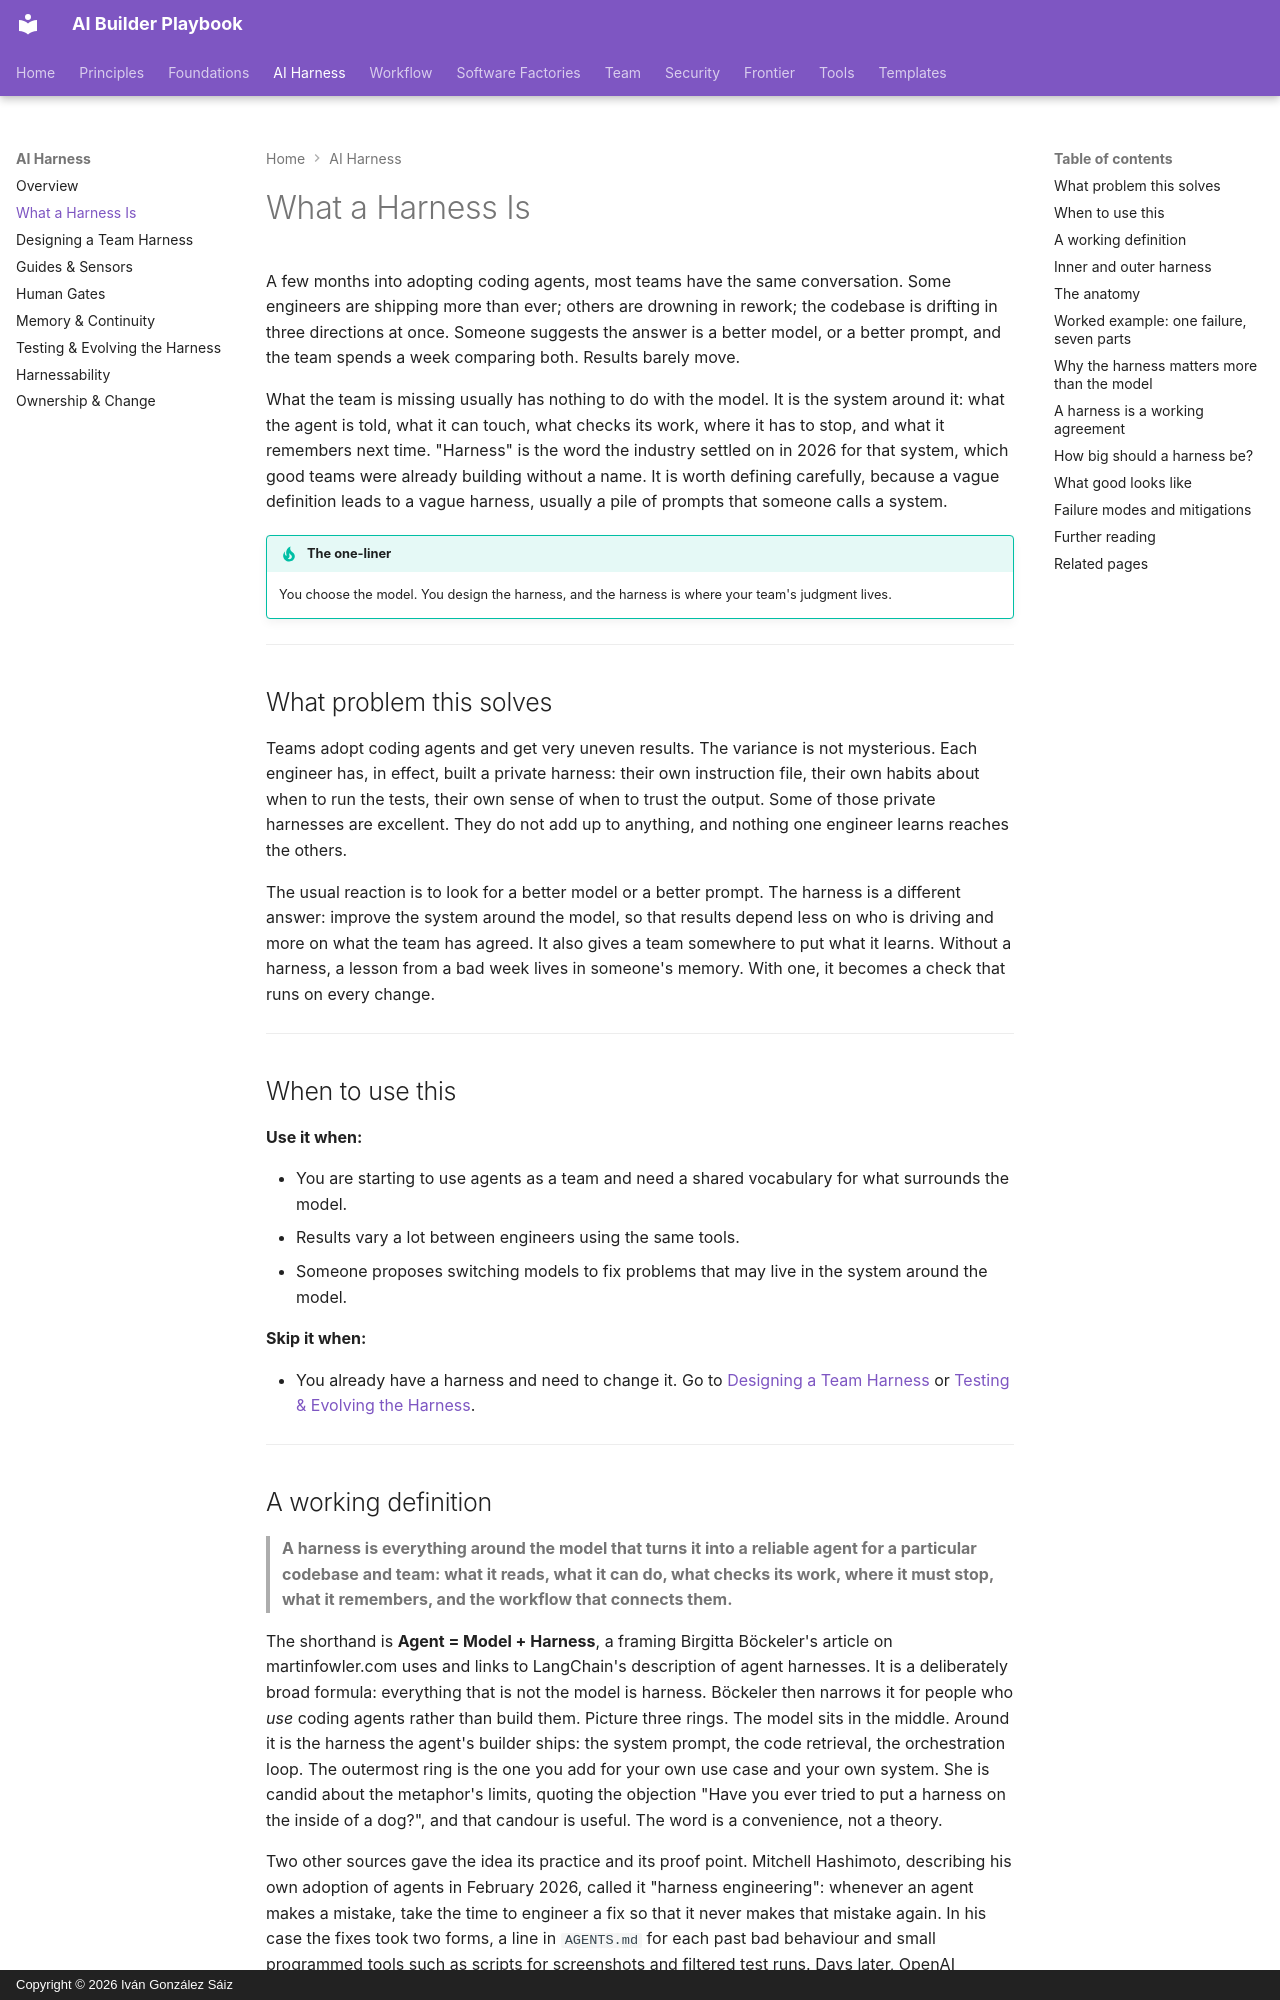

repository: dreamingechoes/ai-builder-playbook · page: harness/what-a-harness-is/index.html · generator: mkdocs · copyright: Copyright © 2026 Iván González Sáiz

---
title: What a Harness Is
description: The anatomy of an AI harness, the difference between the inner and outer harness, and why the harness matters more than the model.
---

# What a Harness Is

A few months into adopting coding agents, most teams have the same conversation. Some engineers are shipping more than ever; others are drowning in rework; the codebase is drifting in three directions at once. Someone suggests the answer is a better model, or a better prompt, and the team spends a week comparing both. Results barely move.

What the team is missing usually has nothing to do with the model. It is the system around it: what the agent is told, what it can touch, what checks its work, where it has to stop, and what it remembers next time. "Harness" is the word the industry settled on in 2026 for that system, which good teams were already building without a name. It is worth defining carefully, because a vague definition leads to a vague harness, usually a pile of prompts that someone calls a system.

!!! tip "The one-liner"
    You choose the model. You design the harness, and the harness is where your team's judgment lives.

---

## What problem this solves

Teams adopt coding agents and get very uneven results. The variance is not mysterious. Each engineer has, in effect, built a private harness: their own instruction file, their own habits about when to run the tests, their own sense of when to trust the output. Some of those private harnesses are excellent. They do not add up to anything, and nothing one engineer learns reaches the others.

The usual reaction is to look for a better model or a better prompt. The harness is a different answer: improve the system around the model, so that results depend less on who is driving and more on what the team has agreed. It also gives a team somewhere to put what it learns. Without a harness, a lesson from a bad week lives in someone's memory. With one, it becomes a check that runs on every change.

---

## When to use this

**Use it when:**

- You are starting to use agents as a team and need a shared vocabulary for what surrounds the model.
- Results vary a lot between engineers using the same tools.
- Someone proposes switching models to fix problems that may live in the system around the model.

**Skip it when:**

- You already have a harness and need to change it. Go to [Designing a Team Harness](designing-a-team-harness.md) or [Testing & Evolving the Harness](testing-and-evolving.md).

---

## A working definition

> **A harness is everything around the model that turns it into a reliable agent for a particular codebase and team: what it reads, what it can do, what checks its work, where it must stop, what it remembers, and the workflow that connects them.**

The shorthand is **Agent = Model + Harness**, a framing Birgitta Böckeler's article on martinfowler.com uses and links to LangChain's description of agent harnesses. It is a deliberately broad formula: everything that is not the model is harness. Böckeler then narrows it for people who *use* coding agents rather than build them. Picture three rings. The model sits in the middle. Around it is the harness the agent's builder ships: the system prompt, the code retrieval, the orchestration loop. The outermost ring is the one you add for your own use case and your own system. She is candid about the metaphor's limits, quoting the objection "Have you ever tried to put a harness on the inside of a dog?", and that candour is useful. The word is a convenience, not a theory.

Two other sources gave the idea its practice and its proof point. Mitchell Hashimoto, describing his own adoption of agents in February 2026, called it "harness engineering": whenever an agent makes a mistake, take the time to engineer a fix so that it never makes that mistake again. In his case the fixes took two forms, a line in `AGENTS.md` for each past bad behaviour and small programmed tools such as scripts for screenshots and filtered test runs. Days later, OpenAI published an account of a team that spent five months building an internal product with no manually written code: around a million lines and about 1,500 merged pull requests, steered by three engineers who later grew to seven. Böckeler's reading of that account sorts its harness into three parts: a continuously improved knowledge base in the repository, architectural constraints enforced by custom linters and structural tests, and periodic "garbage collection" agents that look for drift. She also notes what it leaves out: verification of functionality and behaviour.

---
